Image classification data set "data" (Varalakshmi-5/Multiple-Disease-Prediction-System-With-Simple-Medical-Chatbot on GitHub). Class labels (2): infected, not infected.

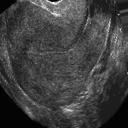
Label: not infected

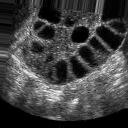
Label: infected

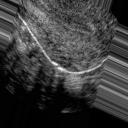
Label: not infected

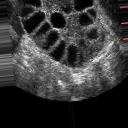
Label: infected

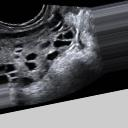
Label: infected

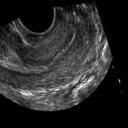
Label: not infected
